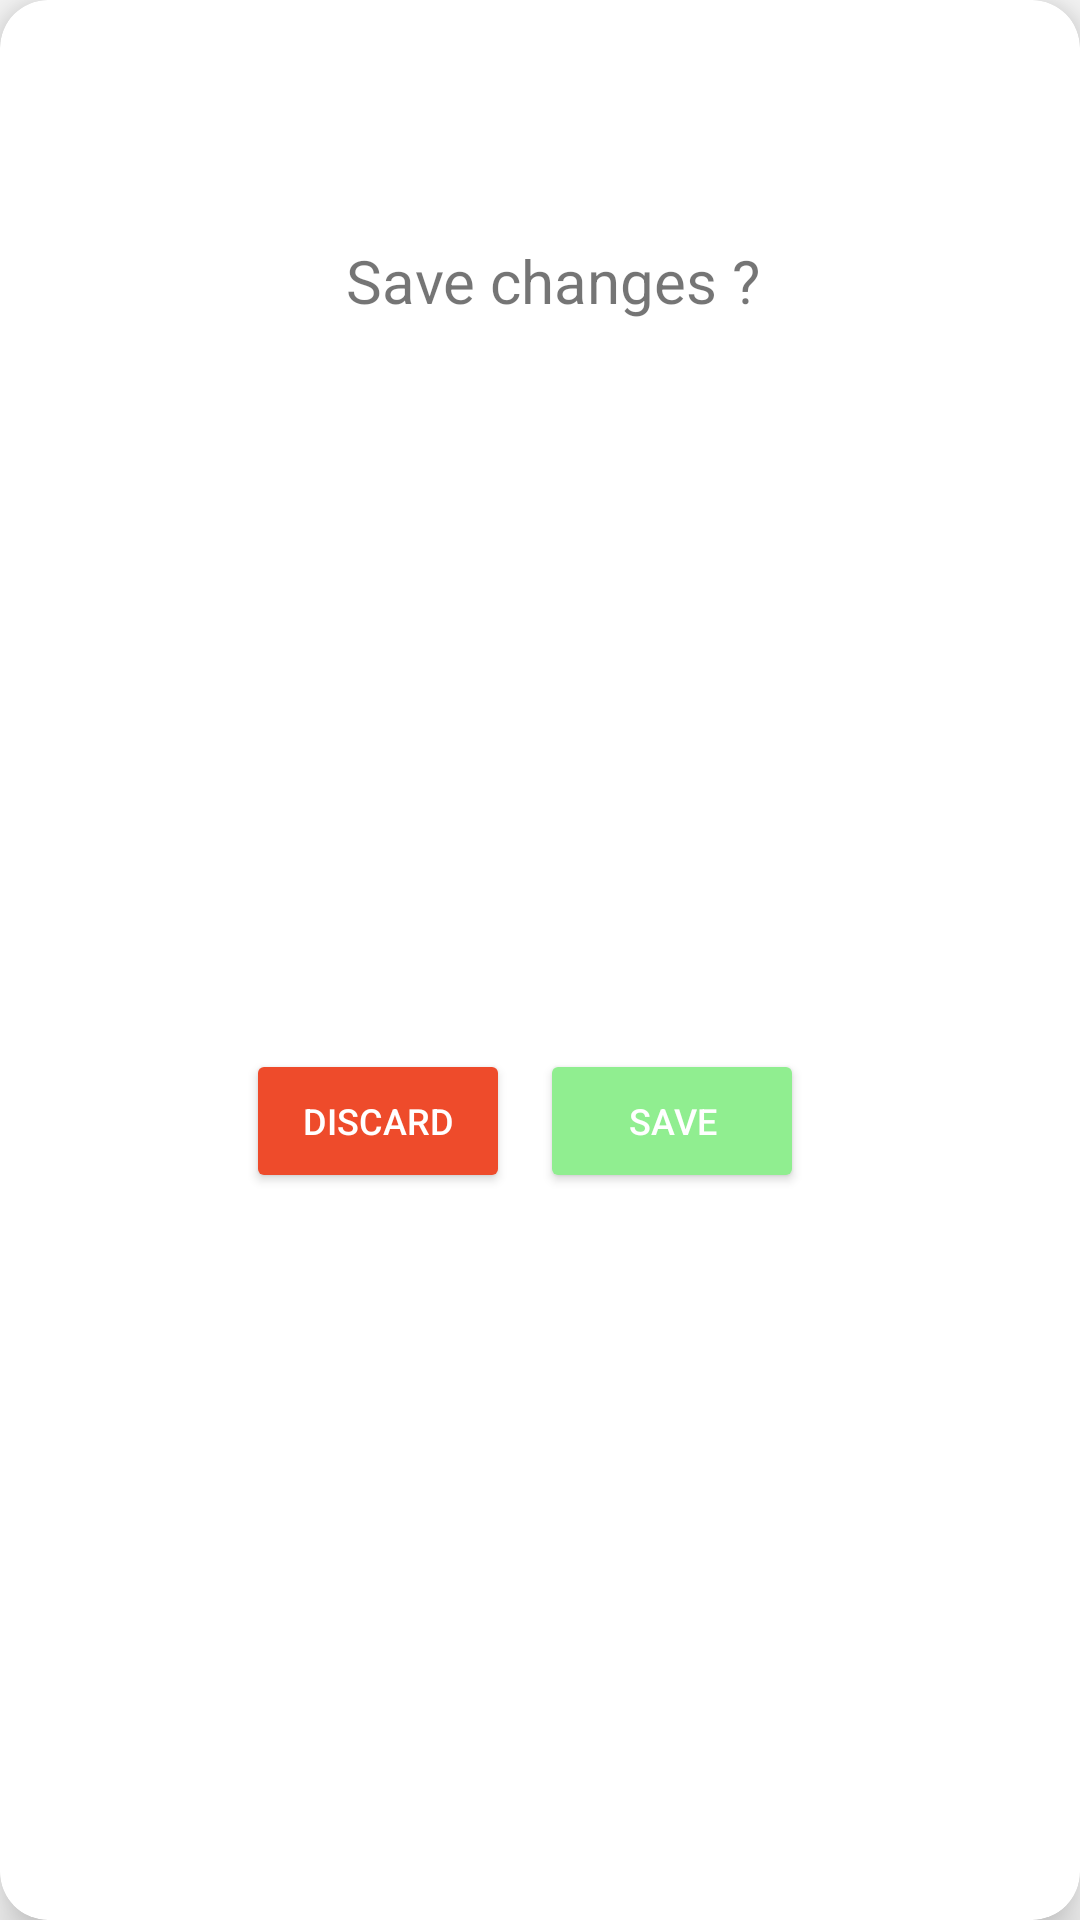

Reconstruct the res/layout file that produces this screen, plus the resources it refers to.
<!-- AndroidManifest.xml: application theme Theme.Project1NoteAPP -->
<!-- res/layout/custom_dialog_save.xml -->
<?xml version="1.0" encoding="utf-8"?>
<androidx.cardview.widget.CardView xmlns:android="http://schemas.android.com/apk/res/android"
    android:layout_width="wrap_content"
    android:layout_height="wrap_content"
    app:cardElevation="10dp"
    xmlns:app="http://schemas.android.com/apk/res-auto"
    app:cardCornerRadius="16dp">

    <androidx.constraintlayout.widget.ConstraintLayout
        android:layout_width="match_parent"
        android:layout_height="match_parent">
        <ImageButton
            android:layout_width="wrap_content"
            android:layout_height="wrap_content"
            android:layout_marginTop="25dp"
            app:tint="@color/black"
            android:padding="12dp"
            android:src="@drawable/info_outline"
            android:background="@color/white"
            app:layout_constraintBottom_toTopOf="@+id/textView"
            app:layout_constraintEnd_toEndOf="parent"
            app:layout_constraintStart_toStartOf="parent"
            app:layout_constraintTop_toTopOf="parent"
            app:layout_constraintVertical_bias="0.2" />

        <TextView
            android:id="@+id/textView"
            android:layout_width="wrap_content"
            android:layout_height="wrap_content"
            android:layout_marginTop="80dp"
            android:text="Save changes ?"
            android:textSize="20sp"
            app:layout_constraintEnd_toEndOf="parent"
            app:layout_constraintHorizontal_bias="0.521"
            app:layout_constraintStart_toStartOf="parent"
            app:layout_constraintTop_toTopOf="parent" />

        <LinearLayout
            android:layout_width="wrap_content"
            android:layout_height="wrap_content"
            android:layout_marginStart="25dp"
            android:layout_marginTop="25dp"
            android:layout_marginEnd="25dp"
            android:layout_marginBottom="25dp"
            android:orientation="horizontal"
            app:layout_constraintBottom_toBottomOf="parent"
            app:layout_constraintEnd_toEndOf="parent"
            app:layout_constraintStart_toStartOf="parent"
            app:layout_constraintTop_toBottomOf="@+id/textView">

            <Button
                android:id="@+id/btnDiscard"
                android:layout_width="0dp"
                android:layout_height="match_parent"
                android:layout_marginEnd="10dp"
                android:layout_weight="1"
                android:backgroundTint="#EE4B2B"
                android:padding="12dp"
                android:text="Discard"
                android:textColor="@color/white"
                android:textSize="12sp"
                app:cornerRadius="1dp"
                app:strokeColor="@color/lightwhite" />

            <Button
                android:id="@+id/btnSave"
                android:layout_width="0dp"
                android:layout_height="match_parent"
                android:layout_marginEnd="10dp"
                android:layout_weight="1"
                android:backgroundTint="#90EE90"
                android:padding="12dp"
                android:text="Save"
                android:textColor="@color/white"
                android:textSize="12sp"
                app:cornerRadius="8dp"
                app:strokeColor="@color/lightwhite" />
        </LinearLayout>
    </androidx.constraintlayout.widget.ConstraintLayout>
</androidx.cardview.widget.CardView>
<!-- resources referenced by this layout -->
<resources>
  <color name="black">#FF000000</color>
  <color name="lightwhite">#D4D4D4</color>
  <color name="white">#FFFFFFFF</color>
  <style name="Theme.Project1NoteAPP" parent="Theme.AppCompat.DayNight.NoActionBar">
          
          <item name="colorPrimary">@color/purple_500</item>
          <item name="colorPrimaryVariant">@color/purple_700</item>
          <item name="colorOnPrimary">@color/white</item>
          
          <item name="colorSecondary">@color/teal_200</item>
          <item name="colorSecondaryVariant">@color/teal_700</item>
          <item name="colorOnSecondary">@color/black</item>
          
          <item name="android:statusBarColor">?attr/colorPrimaryVariant</item>
          
      </style>
  <color name="purple_500">#FF6200EE</color>
  <color name="purple_700">#FF3700B3</color>
  <color name="teal_200">#FF03DAC5</color>
  <color name="teal_700">#FF018786</color>
</resources>
